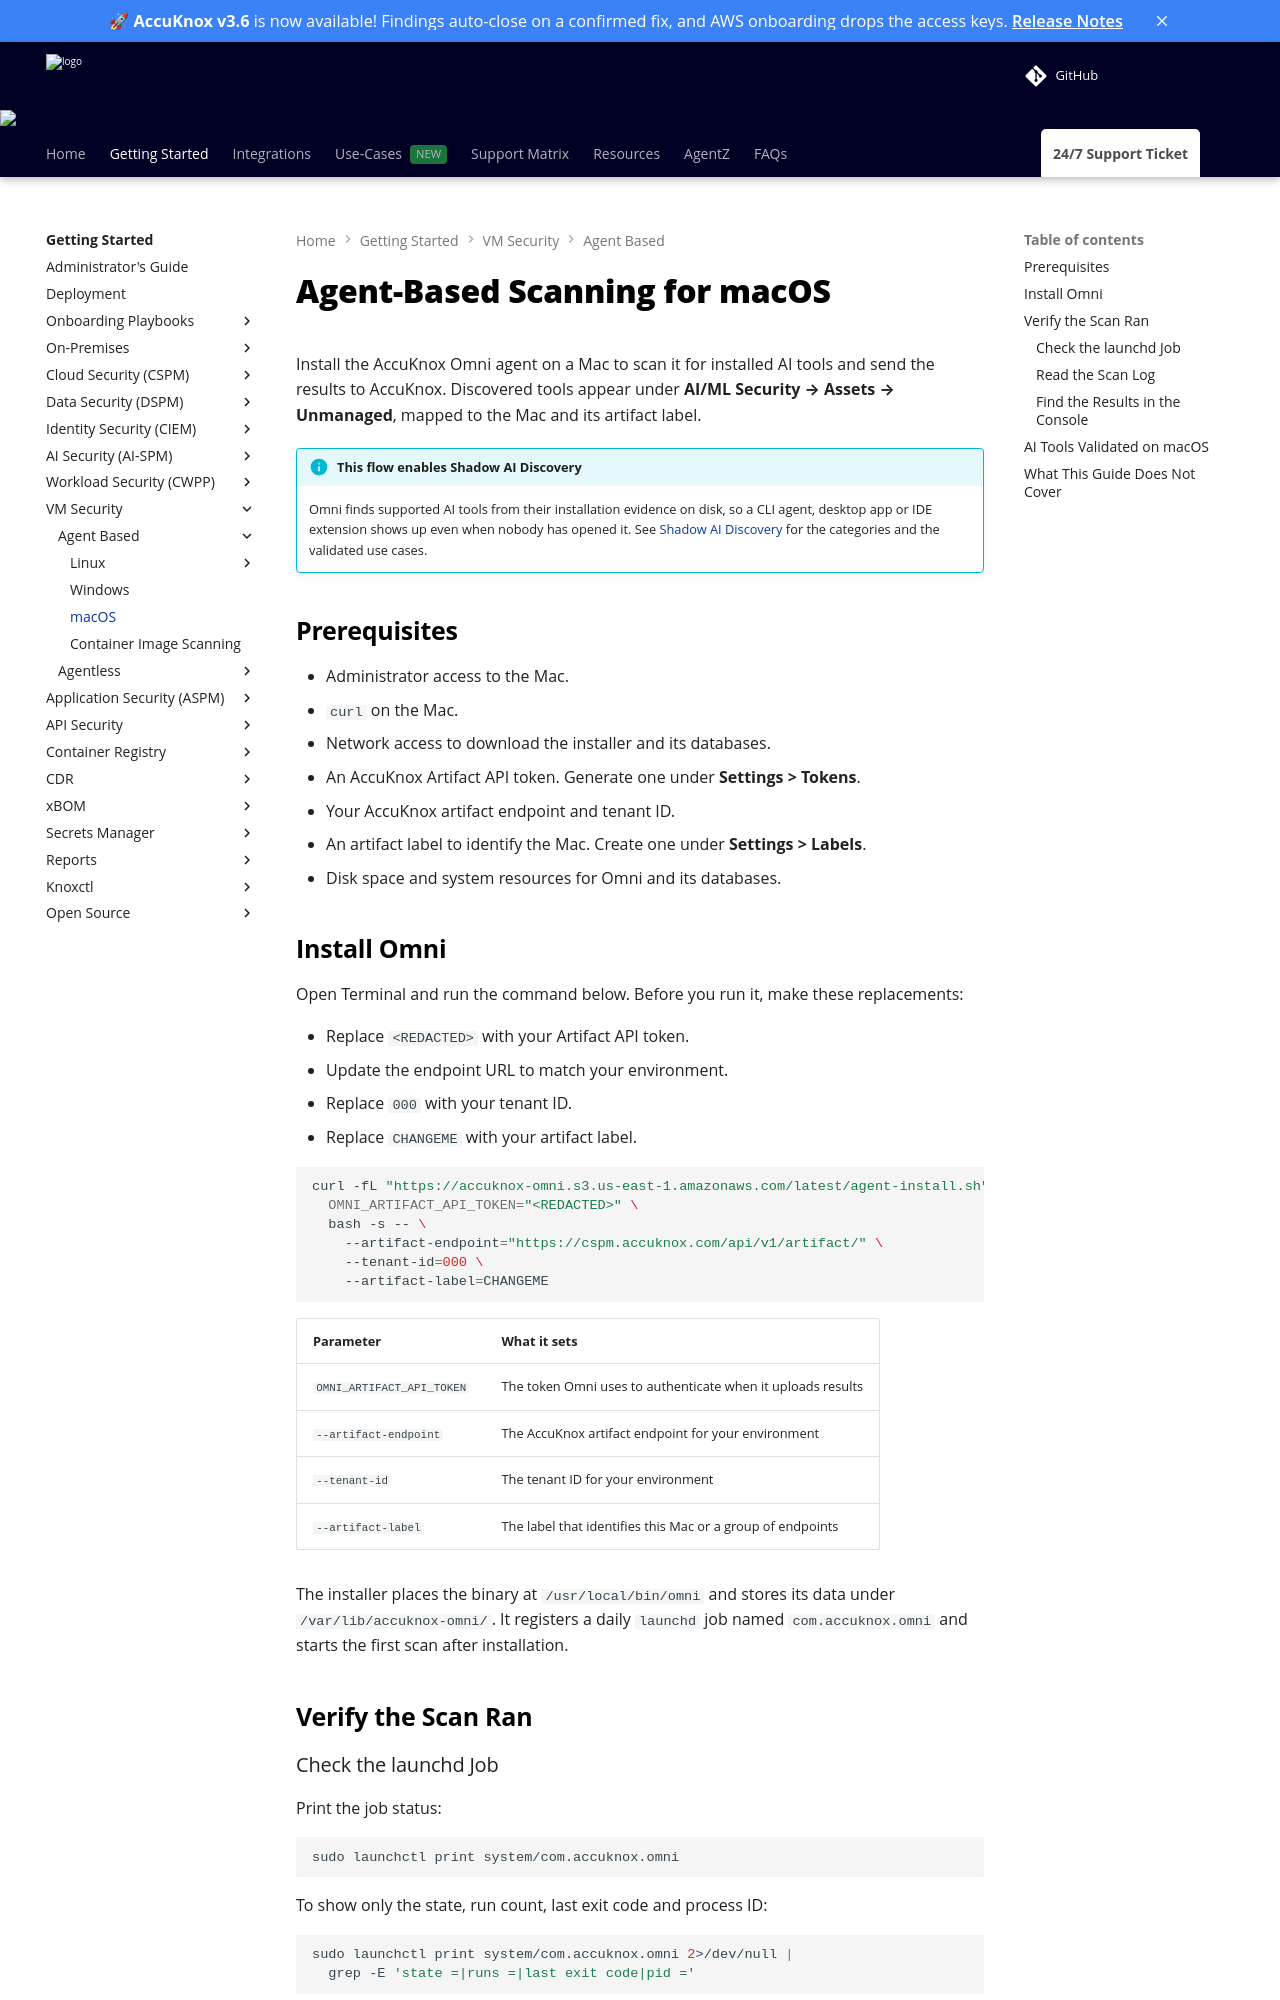

repository: accuknox/help · page: how-to/vm-security/agent-based/macos/index.html · generator: mkdocs

---
title: Agent-Based Scanning for macOS
description: Install the AccuKnox Omni agent on a macOS endpoint, verify the daily launchd scan, and find the AI tools it discovers under AI/ML Security → Assets → Unmanaged.
---

# Agent-Based Scanning for macOS

Install the AccuKnox Omni agent on a Mac to scan it for installed AI tools and send the results to AccuKnox. Discovered tools appear under **AI/ML Security → Assets → Unmanaged**, mapped to the Mac and its artifact label.

!!! info "This flow enables Shadow AI Discovery"
    Omni finds supported AI tools from their installation evidence on disk, so a CLI agent, desktop app or IDE extension shows up even when nobody has opened it. See [Shadow AI Discovery](../../../use-cases/shadow-ai-discovery.md) for the categories and the validated use cases.

## Prerequisites

- Administrator access to the Mac.
- `curl` on the Mac.
- Network access to download the installer and its databases.
- An AccuKnox Artifact API token. Generate one under **Settings > Tokens**.
- Your AccuKnox artifact endpoint and tenant ID.
- An artifact label to identify the Mac. Create one under **Settings > Labels**.
- Disk space and system resources for Omni and its databases.

## Install Omni

Open Terminal and run the command below. Before you run it, make these replacements:

- Replace `<REDACTED>` with your Artifact API token.
- Update the endpoint URL to match your environment.
- Replace `000` with your tenant ID.
- Replace `CHANGEME` with your artifact label.

```bash
curl -fL "https://accuknox-omni.s3.us-east-1.amazonaws.com/latest/agent-install.sh" |
  OMNI_ARTIFACT_API_TOKEN="<REDACTED>" \
  bash -s -- \
    --artifact-endpoint="https://cspm.accuknox.com/api/v1/artifact/" \
    --tenant-id=000 \
    --artifact-label=CHANGEME
```

| Parameter | What it sets |
| --- | --- |
| `OMNI_ARTIFACT_API_TOKEN` | The token Omni uses to authenticate when it uploads results |
| `--artifact-endpoint` | The AccuKnox artifact endpoint for your environment |
| `--tenant-id` | The tenant ID for your environment |
| `--artifact-label` | The label that identifies this Mac or a group of endpoints |

The installer places the binary at `/usr/local/bin/omni` and stores its data under `/var/lib/accuknox-omni/`. It registers a daily `launchd` job named `com.accuknox.omni` and starts the first scan after installation.

## Verify the Scan Ran

### Check the launchd Job

Print the job status:

```bash
sudo launchctl print system/com.accuknox.omni
```

To show only the state, run count, last exit code and process ID:

```bash
sudo launchctl print system/com.accuknox.omni 2>/dev/null |
  grep -E 'state =|runs =|last exit code|pid ='
```

A registered job does not prove that a scan finished or that results uploaded. Check the log as well.

### Read the Scan Log

Show the last 100 log lines:

```bash
sudo tail -n 100 /var/lib/accuknox-omni/omni.log
```

Follow the log while a scan runs:

```bash
sudo tail -n 100 -f /var/lib/accuknox-omni/omni.log
```

Look for scan errors, database download failures and upload failures.

### Find the Results in the Console

1. Sign in to the AccuKnox console.
2. Go to **AI/ML Security → Assets → Unmanaged**.
3. Confirm that the discovered AI tools list this Mac as the parent endpoint and show your artifact label.
